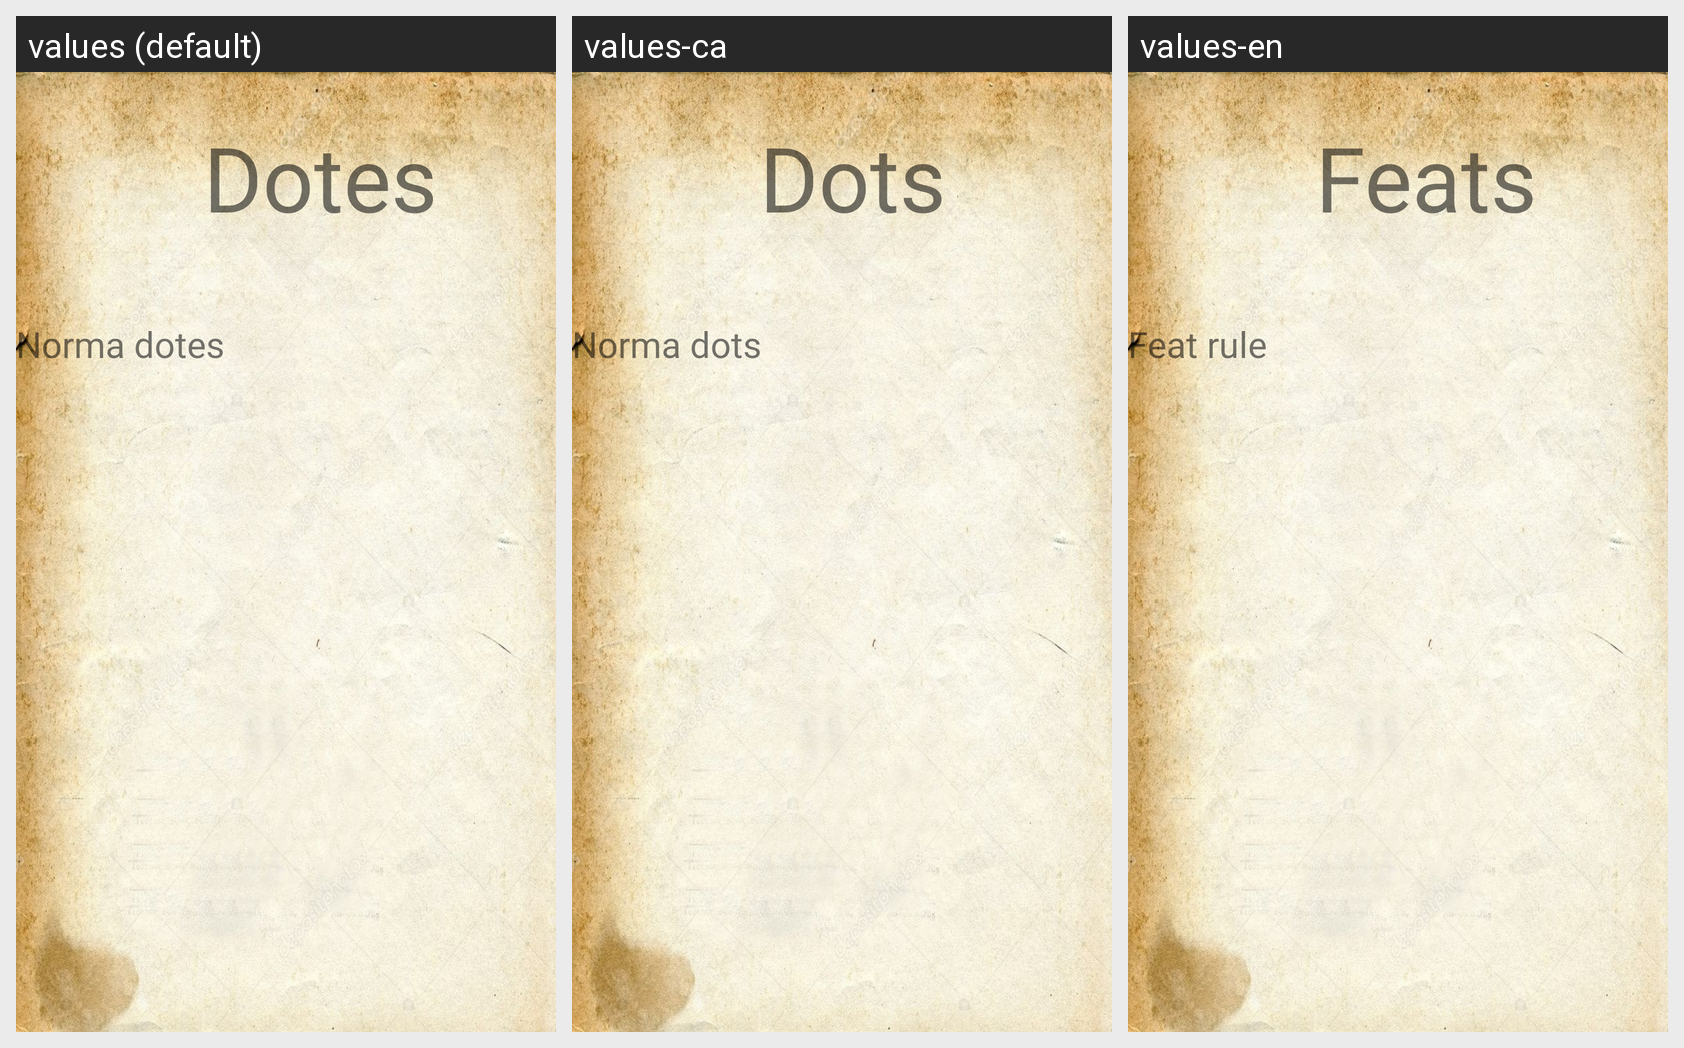

The Android screen above is rendered under several locales of the same app. Produce the string resources it draws, with the default and per-locale values.
Android screen res/layout/fragment_dotes.xml rendered under 3 locales, left to right: values (default), values-ca, values-en. Device: Nexus 5 (rendered at 1080×1920; each locale shown at half size, 540×960, under a caption strip naming it); theme Theme.DnD_Book.
Strings drawn on this screen, with the default value and each locale's value (text and hints the layout hard-codes, and strings that could not be matched under every locale, appear in the picture but are not listed):

dotes
  values: Dotes
  values-ca: Dots
  values-en: Feats

norma_dotes
  values: Norma dotes
  values-ca: Norma dots
  values-en: Feat rule
